Run: headless pygame with SDL's dummy video driver; simulated clock (each Clock.tick advances the game by its frame time, no real sleeping); random seed 0; keys injected as events and as key.get_pressed() state; no mouse input.
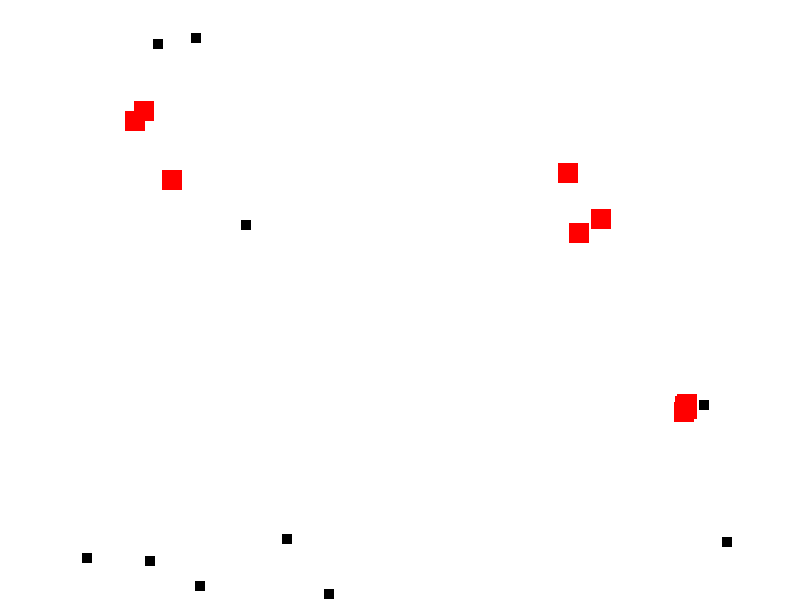
Frame 1 of 4 · flips 1–60 · no input
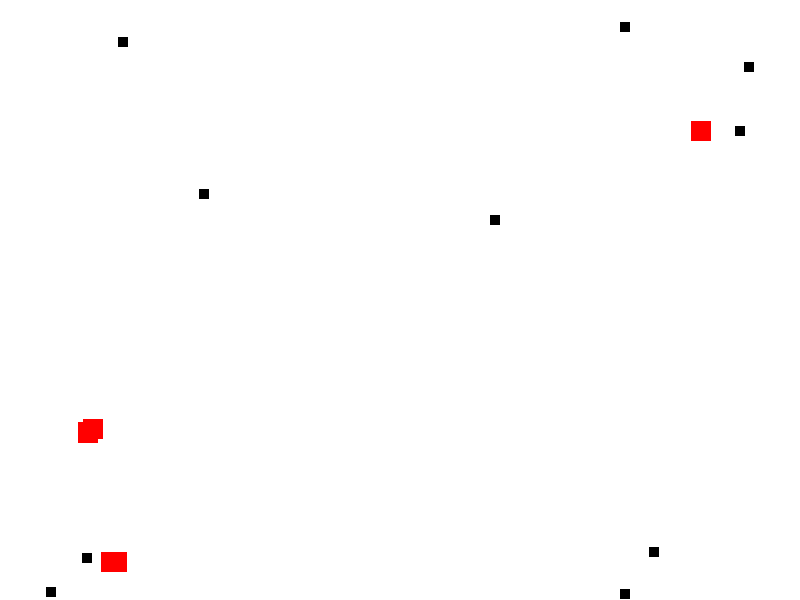
Frame 2 of 4 · flips 61–180 · tapped SPACE, RETURN · held RIGHT (→), D
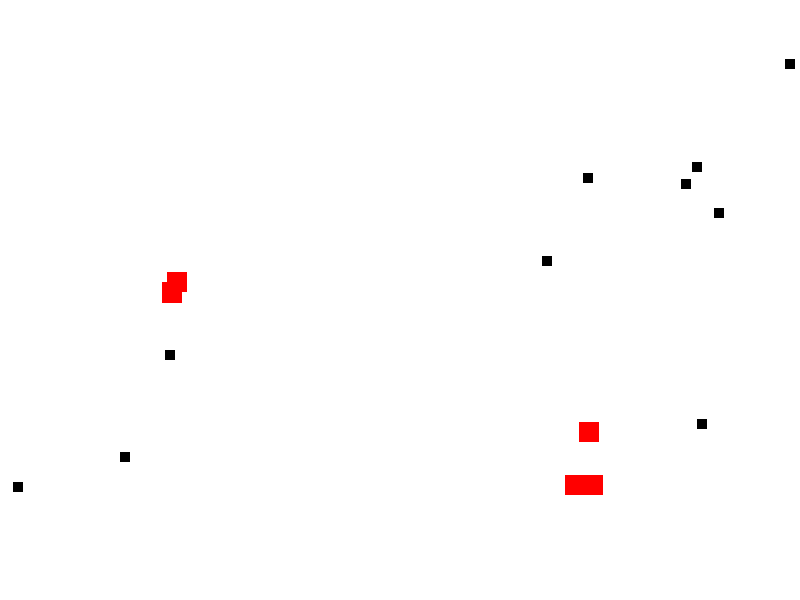
Frame 3 of 4 · flips 181–300 · held DOWN (↓), S
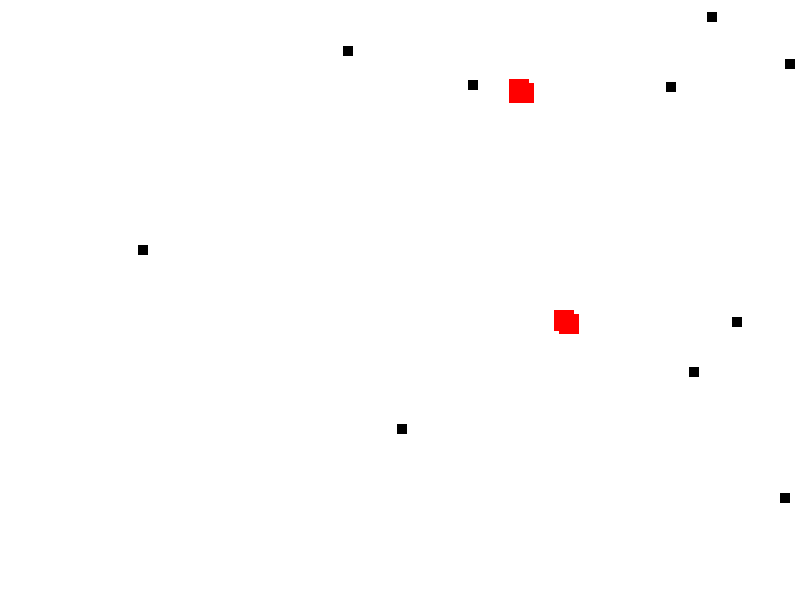
Frame 4 of 4 · flips 301–420 · held LEFT (←), A, UP (↑), W

The pygame program that drew these frames:

import pygame
import random
import math

pygame.init()
screen_width, screen_height = 800, 600
screen = pygame.display.set_mode((screen_width, screen_height))
pygame.display.set_caption("NPC Movement Example")

WHITE = (255, 255, 255)
BLACK = (0, 0, 0)
PLAYER_SIZE = (10, 10)
NPC_SIZE    = (20, 20)
SPEED       = 7
COUNT       = 10  

def spawn(size):
    w, h = size
    x = random.randint(0, screen_width  - w)
    y = random.randint(0, screen_height - h)
    return pygame.Rect(x, y, w, h)

def move_towards(npc, target, speed):
    if npc.x < target.x:
        npc.x += speed
    elif npc.x > target.x:
        npc.x -= speed
    if npc.y < target.y:
        npc.y += speed
    elif npc.y > target.y:
        npc.y -= speed
    npc.clamp_ip(screen.get_rect())

npcs    = [spawn(NPC_SIZE)    for _ in range(COUNT)]
players = [spawn(PLAYER_SIZE) for _ in range(COUNT)]

take = 0
clock = pygame.time.Clock()
run = True

def dist2(a, b):
    dx = a.x - b.x
    dy = a.y - b.y
    return dx*dx + dy*dy

while run:
    for e in pygame.event.get():
        if e.type == pygame.QUIT or (e.type == pygame.KEYDOWN and e.key == pygame.K_ESCAPE):
            run = False

    screen.fill(WHITE)

    for npc in npcs:
        nearest = min(players, key=lambda p: dist2(npc, p))

        move_towards(npc, nearest, SPEED)

        pygame.draw.rect(screen, (255, 0, 0), npc)
    for player in players:
        pygame.draw.rect(screen, BLACK, player)

    for i, player in enumerate(players):
        for npc in npcs:
            if npc.colliderect(player):
                players[i] = spawn(PLAYER_SIZE)
                take += 1
                print(f"Collision count: {take}")
                break 

    pygame.display.set_caption(f"NPC Movement Example — FPS: {int(clock.get_fps())}")
    pygame.display.flip()
    clock.tick(60)

pygame.quit()
